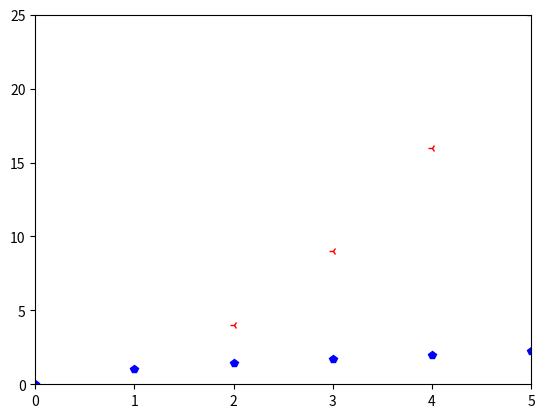

Reproduce this figure in Python.
# -*- encoding: utf-8 -*-
import matplotlib.pyplot as plt

x_args = [x for x in range(0, 6)]
a_args = [x ** 2 for x in x_args]
b_args = [x ** 0.5 for x in x_args]
x_min = 0
x_max = 5
y_min = 0
y_max = 25
axis_range = [x_min, x_max, y_min, y_max]
# plt.plot(x_args, a_args)
# plt.plot(x_args, a_args, 'go')  # 指定样式的缩写形式
# plt.plot(x_args, a_args, color='green', marker='o', linestyle='dashed', linewidth=2, markersize=12)
# a_marker = {'color': 'green', 'marker': '3', 'linestyle': 'dashed', 'linewidth': '2', 'markersize': '12'}
# plt.plot(x_args, a_args, **a_marker)
plt.plot(x_args, a_args, 'r3', x_args, b_args, 'bp')
plt.axis(axis_range)  # 指定轴范围
plt.show()
